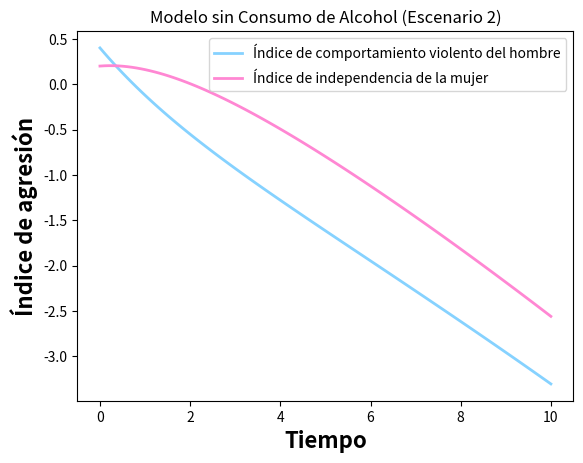

Source code (Python):
# -*- coding: utf-8 -*-
"""
@author: vicen
"""

import numpy as np
import sympy as sp
import matplotlib.pyplot as plt
from scipy.integrate import solve_ivp

''' Sistema de ecuaciones a resolver 
    dv(t)/dt = S1(v? - v(t)), v(0) = v0 # valor inicial 
    di(t)/dt = S2(i? - i(t)), i(0) = i0 # valor inicial     

    v = (s1s2v?+s2k1(1-p1)(b1/y)i?)/(s1s2-k1k2(1 -p2)(b1/y)u), v(0) = v0 # valor inicial 

    i = (s1s2i?+s1k2(1-p2)uv?)/(s1s2-k1k2(1-p1)(1-p2)(b1/y)u), i0 # valor inicial 



    Donde 
    v(t) es el comportamiento violento del hombre en el tiempo t

    v(i) representa el estado(positivo) de libertad de la mujer
    o el potencial de dependencia(negativo)

    S1 y S2 son constantes positivas llamadas inercias

    k1 y k2 son constantes positivas 
    p1 y p2 son los parametros de auto regulacion para el hombre y la mujer respectivamente
    y es la autoestima del hombre
    u es un factor externo como lo puede ser la familia o presion social
'''


# t variable independiete

def sis_edos(t, ics,s1, s2, b1, b2, a1, a2, k1, k2, p1, p2, u, y, h):
    # Condiciones iniciales
    dv, di = ics[0], ics[1]

    #Modelo influenciado
    edo1 = s1*((((s1 * s2 * (a1 * b1)) + (s2 * (k1 * (1 - p1) * (b1 / y)) * ((1 - a2) * (1 - b2)))) / ((s1 * s2) - (k1 * (k2 * (1 - p1) * (1 - p2) * (b1 / y) * u)))) - dv) + k1 * (1 - p1) * (b1 / y) * di + h
    edo2 = s2*((((s1 * s2) * (((1-a2)*(1-b2)) + s1) * (k2 * (1 - p2)) * u * (a1*b1)) / ((s1 * s2) - (k1 * k2 * (1 - p1) * (1 - p2) * (b1 / y) * u))) - di) + k2 * (1 - p2) * u * dv


    return [edo1, edo2]


# Parametros que defien la iteraccion de las dos especies
#vt = 0.5  # v(t) violence index
#it = 1.0  # i(t) independece index
s1 = 0.25  # s1
s2 = 0.25  # s2
a1 = 0.5
a2 = 0.6
b1 = 0.3
b2 = 0.3
k1 = 1.0
k2 = 1.0
p1 = 0.5
p2 = 0.5
y = 0.6
u = 0.6
h = 0
# intervalo donde se calcula la solucion
t0 = 0
tf = 10
t_span = np.array([t0, tf])

# Vector/arreglo con las condiciones iniciales
p0 = np.array([0.4, 0.2])

t = np.linspace(t0, tf, 100)

# resolviendo numericamente con solve_ivp
soln = solve_ivp(sis_edos, t_span, p0, t_eval=t, args=(s1, s2, b1, b2, a1, a2, k1, k2, p1, p2, u, y, h))
# print(soln)

# Extraer la solucion de la EDO1
x = soln.y[0, :]
# print(x)

# Extraer la solucion de la EDO2
y = soln.y[1, :]
# print(y)

# grafica
plt.plot(t, x, color="#86D2FF", linewidth=2.0, label="Índice de comportamiento violento del hombre")
plt.plot(t, y, color="#FF87D3", linewidth=2.0, label="Índice de independencia de la mujer")
plt.xlabel('Tiempo', fontsize=16, fontweight="bold")
plt.ylabel('Índice de agresión', fontsize=16, fontweight="bold")
plt.legend()
plt.title('Modelo sin Consumo de Alcohol (Escenario 2)')
#plt.grid()
plt.show()
